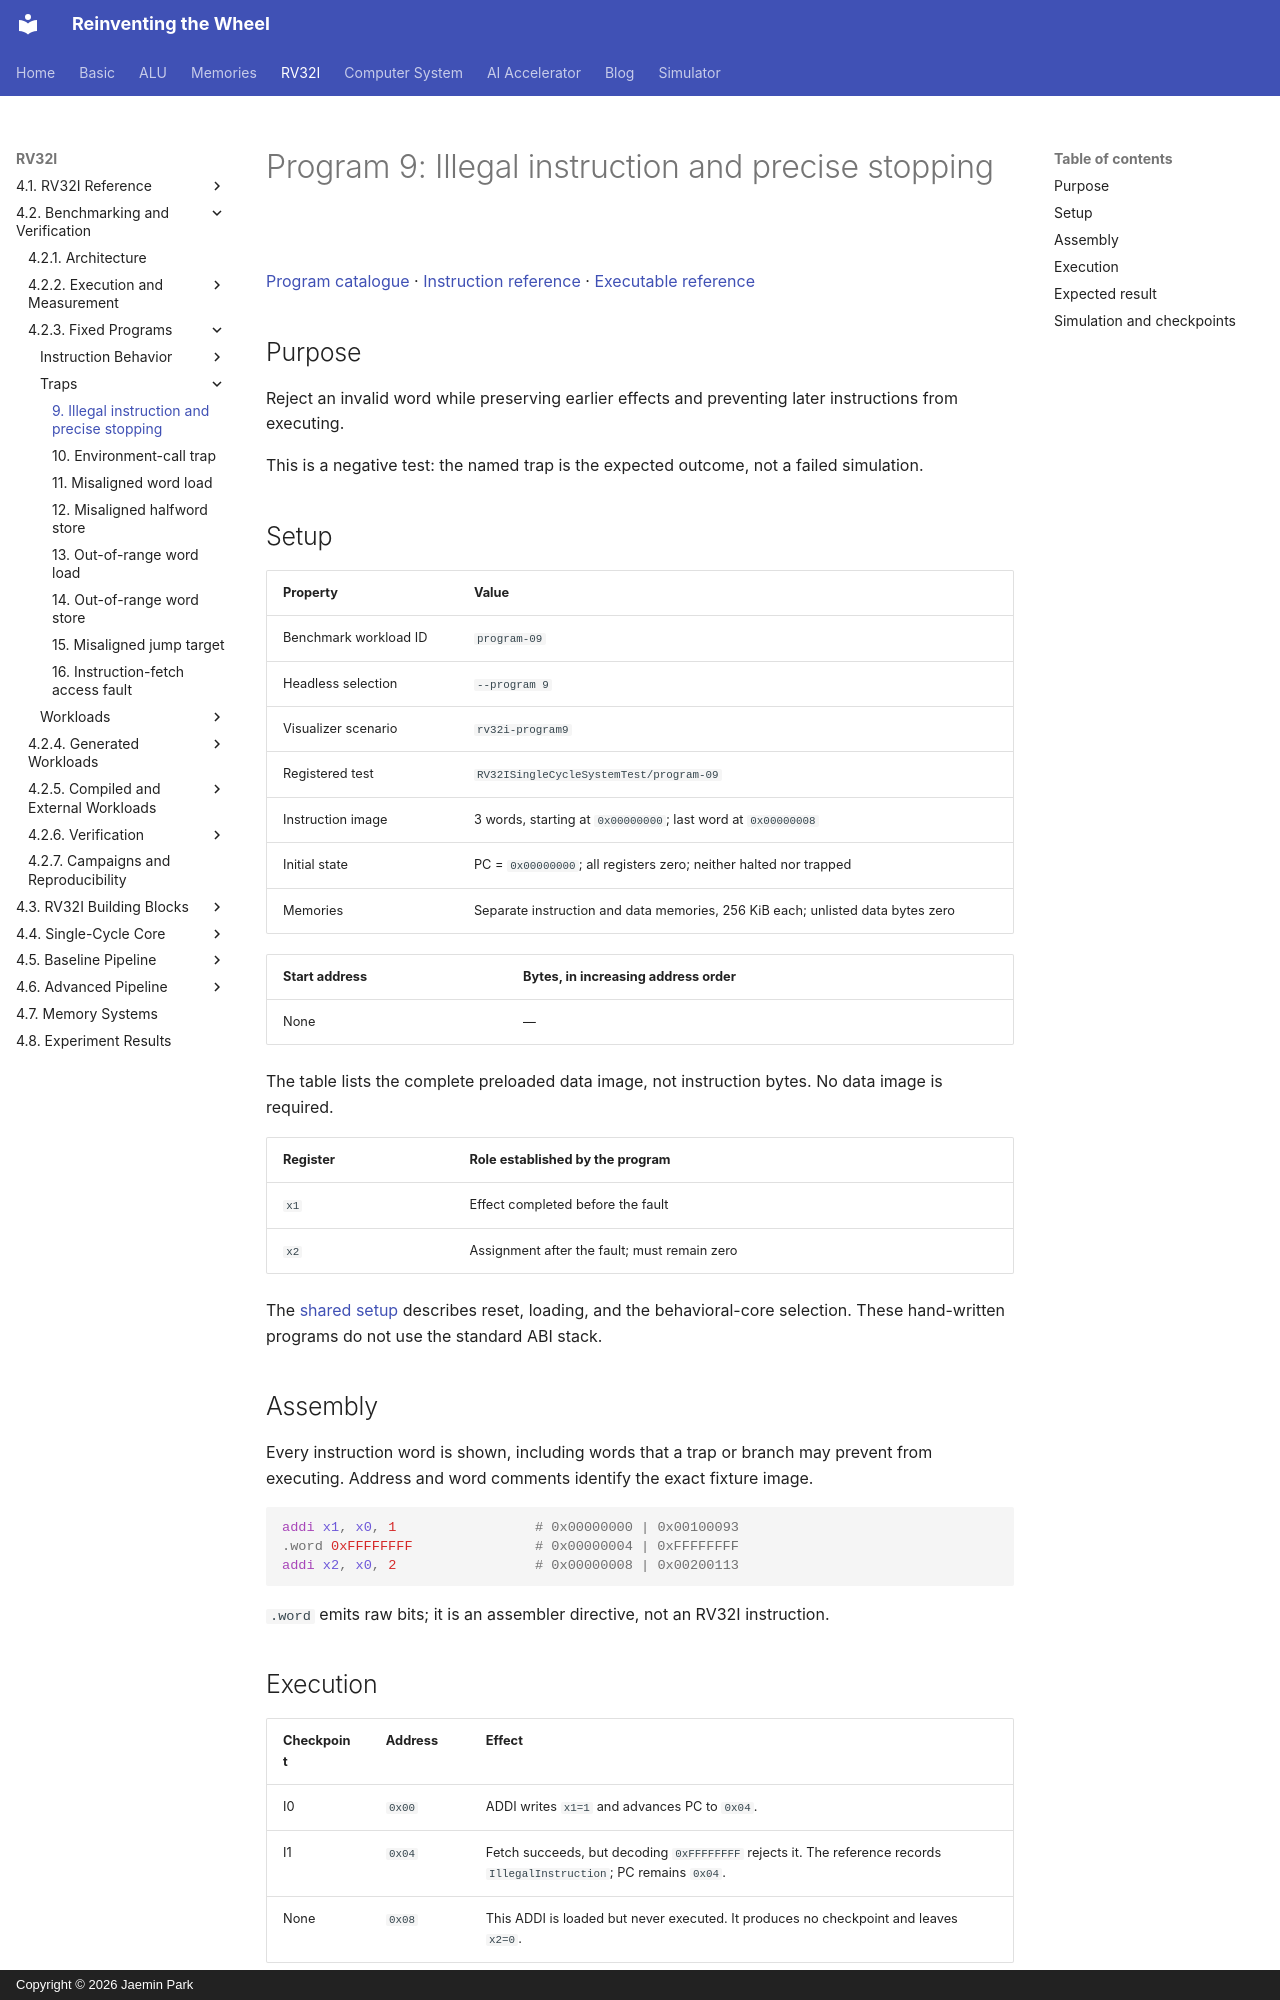

repository: arnold518/reinventing-the-wheel · page: rv32i/4.2/programs/program-09/index.html · generator: mkdocs · copyright: Copyright © 2026 Jaemin Park

# Program 9: Illegal instruction and precise stopping

[Program catalogue](index.md) · [Instruction reference](../../4.1/instructions/index.md) · [Executable reference](../../4.1/implementation.md)

## Purpose

Reject an invalid word while preserving earlier effects and preventing later instructions from executing.

This is a negative test: the named trap is the expected outcome, not a failed simulation.

## Setup

| Property | Value |
| --- | --- |
| Benchmark workload ID | `program-09` |
| Headless selection | `--program 9` |
| Visualizer scenario | `rv32i-program9` |
| Registered test | `RV32ISingleCycleSystemTest/program-09` |
| Instruction image | 3 words, starting at `0x00000000`; last word at `0x00000008` |
| Initial state | PC = `0x00000000`; all registers zero; neither halted nor trapped |
| Memories | Separate instruction and data memories, 256 KiB each; unlisted data bytes zero |

<!-- rv32i-program9-initial-data -->
| Start address | Bytes, in increasing address order |
| --- | --- |
| None | — |

The table lists the complete preloaded data image, not instruction bytes. No data image is required.

| Register | Role established by the program |
| --- | --- |
| `x1` | Effect completed before the fault |
| `x2` | Assignment after the fault; must remain zero |

The [shared setup](index.md#shared-setup) describes reset, loading, and the behavioral-core selection. These hand-written programs do not use the standard ABI stack.

## Assembly

Every instruction word is shown, including words that a trap or branch may prevent from executing. Address and word comments identify the exact fixture image.

<!-- rv32i-program9-assembly -->
```asm
addi x1, x0, 1                 # 0x00000000 | 0x00100093
.word 0xFFFFFFFF               # 0x00000004 | 0xFFFFFFFF
addi x2, x0, 2                 # 0x00000008 | 0x00200113
```

`.word` emits raw bits; it is an assembler directive, not an RV32I instruction.

## Execution

| Checkpoint | Address | Effect |
| --- | --- | --- |
| I0 | `0x00` | ADDI writes `x1=1` and advances PC to `0x04`. |
| I1 | `0x04` | Fetch succeeds, but decoding `0xFFFFFFFF` rejects it. The reference records `IllegalInstruction`; PC remains `0x04`. |
| None | `0x08` | This ADDI is loaded but never executed. It produces no checkpoint and leaves `x2=0`. |

The fault does not undo the completed write to `x1`. It also does not advance PC or permit the following write to `x2`. Only two attempts occur even though the image contains three words.

Unlike EBREAK, this stop sets `TRAPPED=1` and leaves `HALTED=0`. The current environment stops at the trap; it does not transfer to a handler or resume at `0x08`.
